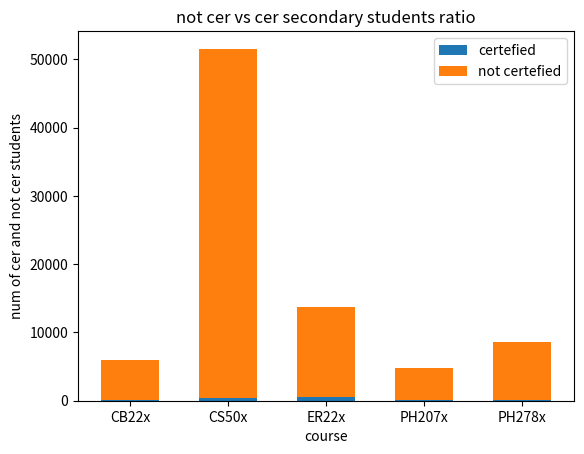

Reproduce this figure in Python.
import matplotlib.pyplot as plt
course=['CB22x','CS50x','ER22x','PH207x','PH278x']
num_of_ncer=[5943,51181,13056,4658,8467]                                                                                                                                                                                                     
num_of_cer=[86,365,605,102,146]
plt.bar(course,num_of_cer,.6,label="certefied")
plt.bar(course,num_of_ncer,.6,bottom=num_of_cer,label="not certefied")
plt.xlabel('course')
plt.ylabel('num of cer and not cer students')
plt.title("not cer vs cer secondary students ratio")
plt.legend()
plt.show()